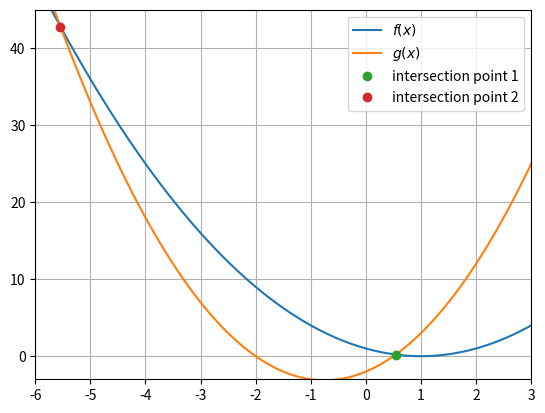

Here is the Python script that generated this plot:
import numpy as np
import matplotlib.pyplot as plt

class Quadratic:
    def __init__(self,a_2,a_1,a_0):
        self.a_2 = a_2
        self.a_1 = a_1
        self.a_0 = a_0
        self.coeffs = self.a_2,self.a_1,self.a_0

    def roots(self):
        a,b,c = self.coeffs
        q = b**2 -4*a*c
        if q < 0:
            return ()
        elif q == 0:
            x1 = -b/(2*a)
            return (x1,)

        else:
            qq = np.sqrt(q)
            x_1 = (-b - qq)/(2*a)
            x_2 = (-b + qq)/(2*a)
            return(x_1,x_2)

    def intersection(self,other):
        a_f,b_f,c_f = self.coeffs
        a_g,b_g,c_g = other.coeffs
        f_i = Quadratic(a_f,b_f,c_f)
        g_i = Quadratic(a_g,b_g,c_g)
        h = f_i - g_i
        r = h.roots()
        return ((r[0],f_i(r[0])),(r[1],f_i(r[1])))


class Quadratic(Quadratic):
    def __call__(self,x):
        return self.a_2 * x**2 + self.a_1 *x + self.a_0

    def __str__(self):
        if self.a_1 < 0 :
            fortegn = "-"
        elif self.a_1 >= 0:
            fortegn = "+"
        if self.a_0 < 0 :
            fortegn_2 = "-"
        elif self.a_0 >= 0:
            fortegn_2 = "+"
        return f"{self.a_2}x^2 {fortegn} {abs(self.a_1)}x {fortegn_2} {abs(self.a_0)}"

    def __add__(self,other):
        a_2 = self.a_2 + other.a_2
        a_1 = self.a_1 + other.a_1
        a_0 = self.a_0 + other.a_0
        return Quadratic(a_2,a_1,a_0)

    def __sub__(self,other):
        a_2 = self.a_2 - other.a_2
        a_1 = self.a_1 - other.a_1
        a_0 = self.a_0 - other.a_0
        return Quadratic(a_2,a_1,a_0)


if __name__ == "__main__":
    def test_Quadratic():
        f = Quadratic(1, -2, 1)
        assert abs(f(-1) - 4) < 1e-8
        assert abs(f(0)  - 1) < 1e-8
        assert abs(f(1)  - 0) < 1e-8



    def test_Quadratic_add():
        f = Quadratic(1, -2, 1)
        g = Quadratic(-1, 6, -3)
        h = f + g
        a2, a1, a0 = h.coeffs
        assert a2 == 0
        assert a1 == 4
        assert a0 == -2


    def test_Quadratic_root():
        f1 = Quadratic(2, -2, 2)
        f2 = Quadratic(1, -2, 1)
        f3 = Quadratic(1, -3, 2)
        assert f1.roots() == ()
        assert abs(f2.roots()[0] - 1) < 1e-8
        assert abs(f3.roots()[0] - 1) < 1e-8 and abs(f3.roots()[1] - 2) < 1e-8


    def test_Quadratic_intersection():
        f = Quadratic(1,-2,1)
        g = Quadratic(2,3,-2)
        inter = f.intersection(g)
        assert abs(inter[0][0] - 0.5414) < 1e-3 and abs(inter[0][1] - 0.2103) < 1e-3
        assert abs(inter[1][0] - (-5.541)) < 1e-3 and abs(inter[1][1] - 42.79) < 1e-3
        x = np.linspace(-7, 4, 1000)
        plt.xlim(-6,3)
        plt.ylim(-3,45)
        plt.plot(x, f(x),label = f'$f(x)$')
        plt.plot(x, g(x),label = f'$g(x)$')
        plt.plot(inter[0][0],inter[0][1],"o", label= 'intersection point 1')
        plt.plot(inter[1][0],inter[1][1],"o", label= 'intersection point 2')
        plt.grid()
        plt.legend()
        plt.show()


    test_Quadratic()
    test_Quadratic_add()
    test_Quadratic_root()
    test_Quadratic_intersection()
